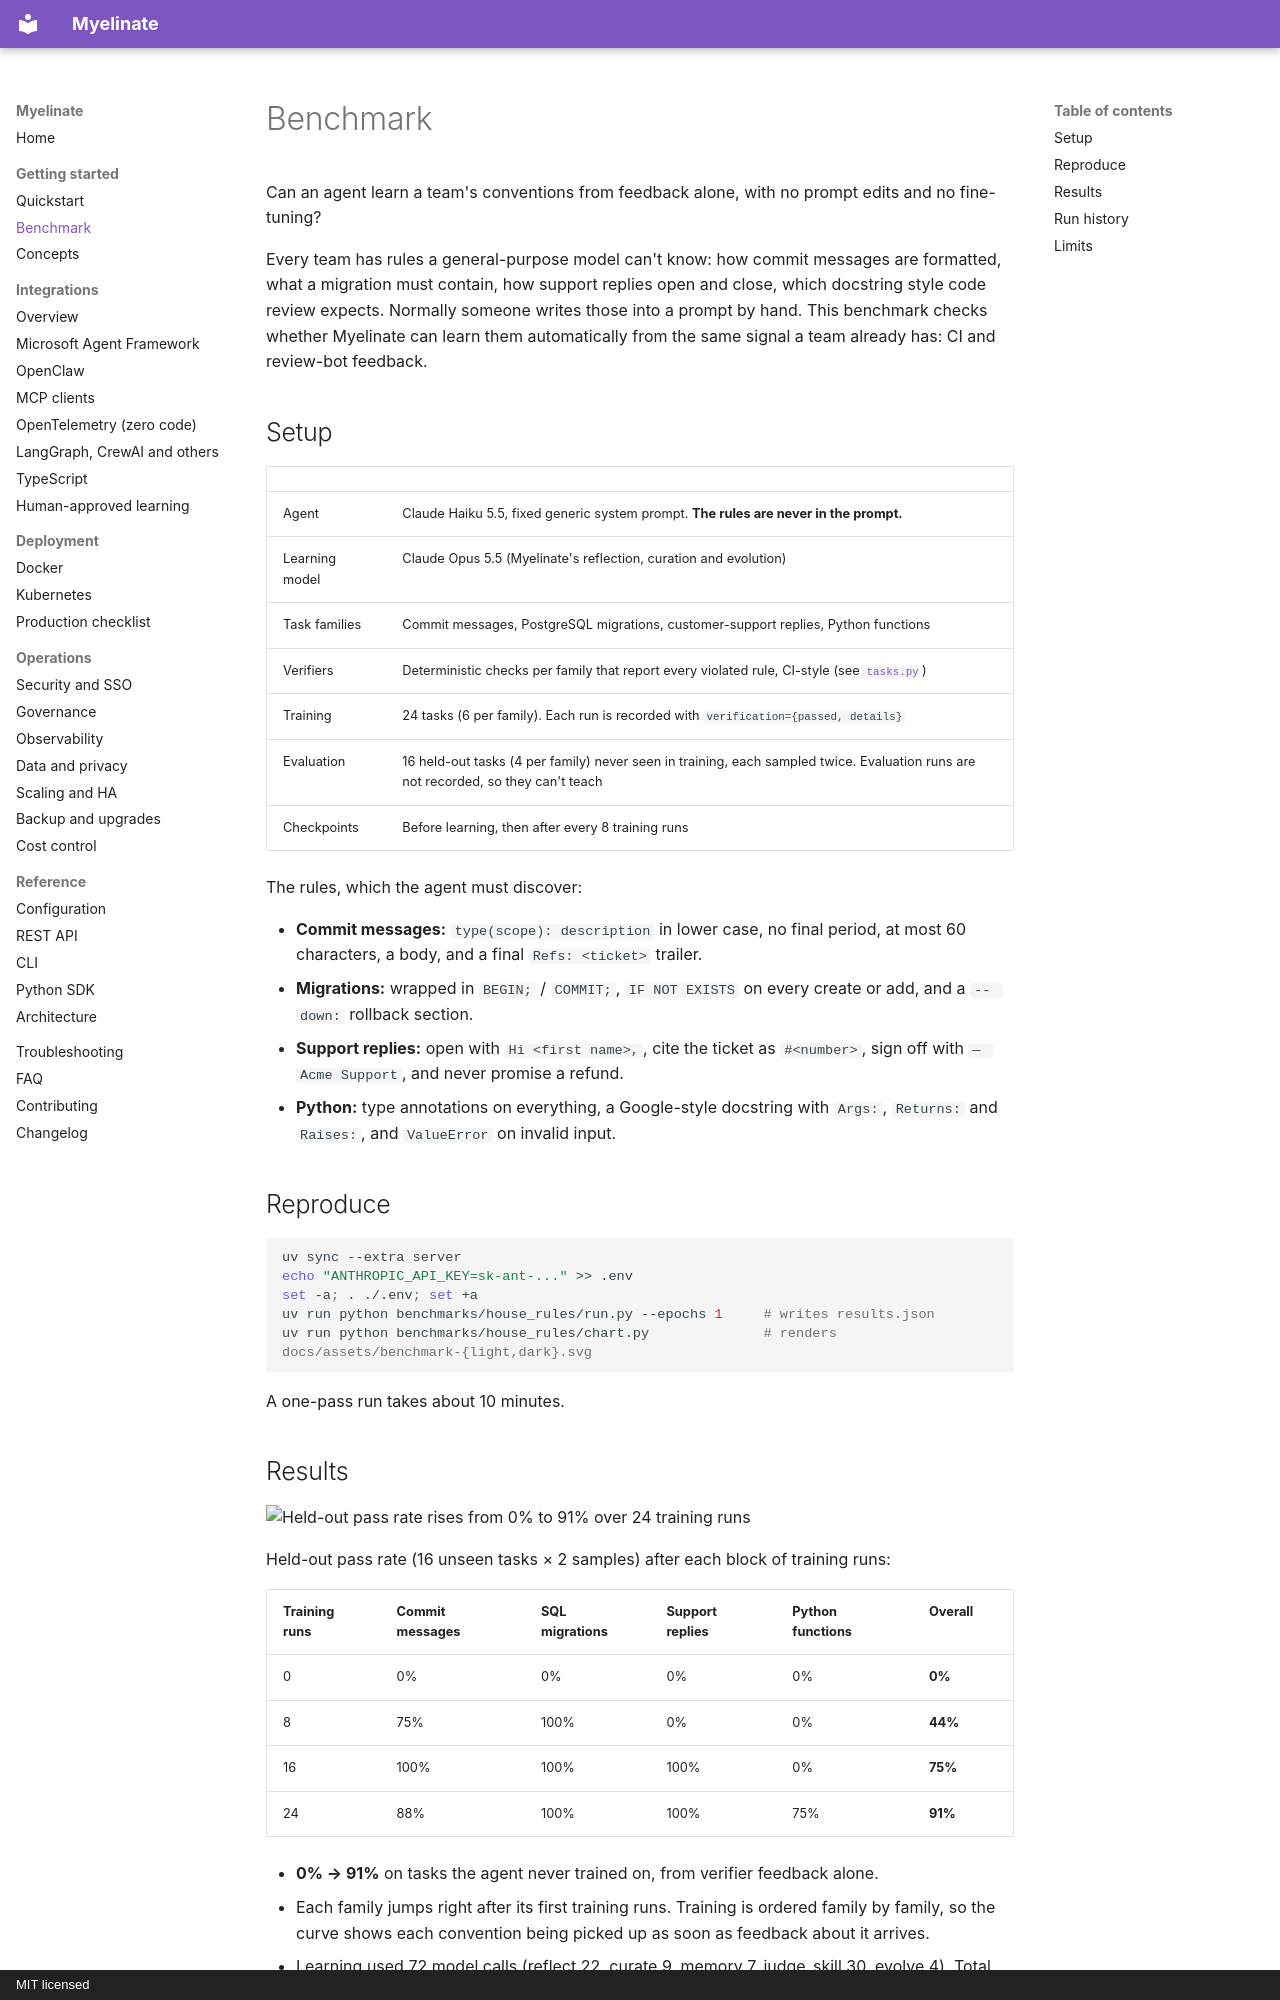

repository: notaaaronfr/myelinate · page: benchmark/index.html · generator: mkdocs · copyright: MIT licensed

# Benchmark

Can an agent learn a team's conventions from feedback alone, with no prompt edits and no fine-tuning?

Every team has rules a general-purpose model can't know: how commit messages are formatted, what a migration must
contain, how support replies open and close, which docstring style code review expects. Normally someone writes
those into a prompt by hand. This benchmark checks whether Myelinate can learn them automatically from the same
signal a team already has: CI and review-bot feedback.

## Setup

| | |
|---|---|
| Agent | Claude Haiku 5.5, fixed generic system prompt. **The rules are never in the prompt.** |
| Learning model | Claude Opus 5.5 (Myelinate's reflection, curation and evolution) |
| Task families | Commit messages, PostgreSQL migrations, customer-support replies, Python functions |
| Verifiers | Deterministic checks per family that report every violated rule, CI-style (see [`tasks.py`](https://github.com/notaaaronfr/myelinate/blob/main/benchmarks/house_rules/tasks.py)) |
| Training | 24 tasks (6 per family). Each run is recorded with `verification={passed, details}` |
| Evaluation | 16 held-out tasks (4 per family) never seen in training, each sampled twice. Evaluation runs are not recorded, so they can't teach |
| Checkpoints | Before learning, then after every 8 training runs |

The rules, which the agent must discover:

- **Commit messages:** `type(scope): description` in lower case, no final period, at most 60 characters, a body, and
  a final `Refs: <ticket>` trailer.
- **Migrations:** wrapped in `BEGIN;` / `COMMIT;`, `IF NOT EXISTS` on every create or add, and a `-- down:` rollback
  section.
- **Support replies:** open with `Hi <first name>,`, cite the ticket as `#<number>`, sign off with `— Acme Support`,
  and never promise a refund.
- **Python:** type annotations on everything, a Google-style docstring with `Args:`, `Returns:` and `Raises:`, and
  `ValueError` on invalid input.

## Reproduce

```bash
uv sync --extra server
echo "ANTHROPIC_API_KEY=sk-ant-..." >> .env
set -a; . ./.env; set +a
uv run python benchmarks/house_rules/run.py --epochs 1     # writes results.json
uv run python benchmarks/house_rules/chart.py              # renders docs/assets/benchmark-{light,dark}.svg
```

A one-pass run takes about 10 minutes.
